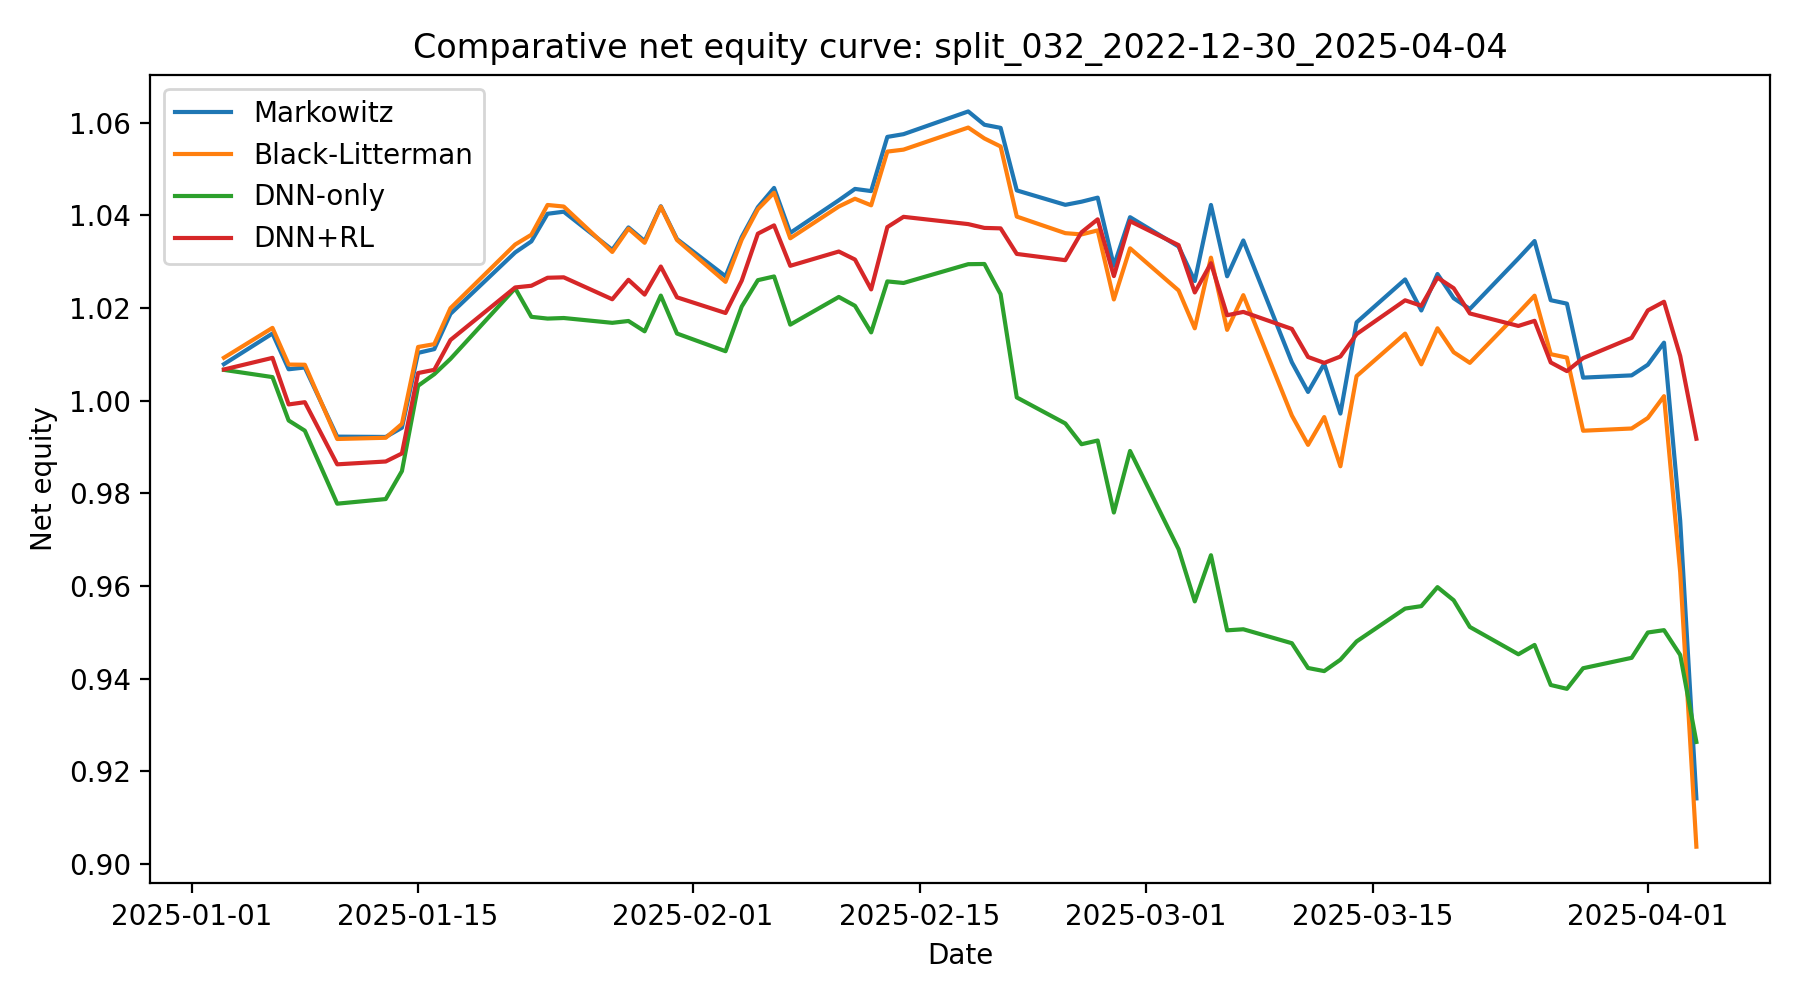

The data file committed next to this chart (first rows):
date, Markowitz, Black-Litterman, DNN-only, DNN+RL
2025-01-03, 1.008, 1.009, 1.007, 1.007
2025-01-06, 1.015, 1.016, 1.005, 1.009
2025-01-07, 1.007, 1.008, 0.9957, 0.9992
2025-01-08, 1.007, 1.008, 0.9935, 0.9997
2025-01-10, 0.9922, 0.9917, 0.9778, 0.9863
2025-01-13, 0.9922, 0.992, 0.9788, 0.9869
2025-01-14, 0.9942, 0.995, 0.9848, 0.9886
2025-01-15, 1.01, 1.012, 1.003, 1.006
2025-01-16, 1.011, 1.012, 1.006, 1.007
2025-01-17, 1.019, 1.02, 1.009, 1.013
2025-01-21, 1.032, 1.034, 1.024, 1.024
2025-01-22, 1.034, 1.036, 1.018, 1.025
2025-01-23, 1.04, 1.042, 1.018, 1.027
2025-01-24, 1.041, 1.042, 1.018, 1.027
2025-01-27, 1.033, 1.032, 1.017, 1.022
2025-01-28, 1.037, 1.037, 1.017, 1.026
2025-01-29, 1.034, 1.034, 1.015, 1.023
2025-01-30, 1.042, 1.042, 1.023, 1.029
2025-01-31, 1.035, 1.035, 1.014, 1.022
2025-02-03, 1.027, 1.026, 1.011, 1.019
2025-02-04, 1.035, 1.035, 1.02, 1.026
2025-02-05, 1.042, 1.041, 1.026, 1.036
2025-02-06, 1.046, 1.045, 1.027, 1.038
2025-02-07, 1.036, 1.035, 1.016, 1.029
2025-02-10, 1.043, 1.042, 1.022, 1.032
2025-02-11, 1.046, 1.044, 1.02, 1.03
2025-02-12, 1.045, 1.042, 1.015, 1.024
2025-02-13, 1.057, 1.054, 1.026, 1.037
2025-02-14, 1.058, 1.054, 1.025, 1.04
2025-02-18, 1.062, 1.059, 1.029, 1.038
2025-02-19, 1.06, 1.057, 1.029, 1.037
2025-02-20, 1.059, 1.055, 1.023, 1.037
2025-02-21, 1.045, 1.04, 1.001, 1.032
2025-02-24, 1.042, 1.036, 0.9951, 1.03
2025-02-25, 1.043, 1.036, 0.9906, 1.036
2025-02-26, 1.044, 1.037, 0.9914, 1.039
2025-02-27, 1.029, 1.022, 0.9759, 1.027
2025-02-28, 1.04, 1.033, 0.9891, 1.039
2025-03-03, 1.033, 1.024, 0.9679, 1.034
2025-03-04, 1.026, 1.016, 0.9567, 1.023
2025-03-05, 1.042, 1.031, 0.9666, 1.03
2025-03-06, 1.027, 1.015, 0.9504, 1.018
2025-03-07, 1.035, 1.023, 0.9507, 1.019
2025-03-10, 1.008, 0.9968, 0.9477, 1.015
2025-03-11, 1.002, 0.9905, 0.9423, 1.009
2025-03-12, 1.008, 0.9965, 0.9416, 1.008
2025-03-13, 0.9972, 0.9858, 0.9441, 1.01
2025-03-14, 1.017, 1.005, 0.948, 1.014
2025-03-17, 1.026, 1.014, 0.9551, 1.022
2025-03-18, 1.019, 1.008, 0.9557, 1.02
2025-03-19, 1.027, 1.016, 0.9598, 1.027
2025-03-20, 1.022, 1.01, 0.9569, 1.024
2025-03-21, 1.02, 1.008, 0.9512, 1.019
2025-03-24, 1.031, 1.019, 0.9453, 1.016
2025-03-25, 1.034, 1.023, 0.9473, 1.017
2025-03-26, 1.022, 1.01, 0.9386, 1.008
2025-03-27, 1.021, 1.009, 0.9378, 1.006
2025-03-28, 1.005, 0.9935, 0.9423, 1.009
2025-03-31, 1.005, 0.994, 0.9445, 1.014
2025-04-01, 1.008, 0.9963, 0.95, 1.019
... 3 more rows
